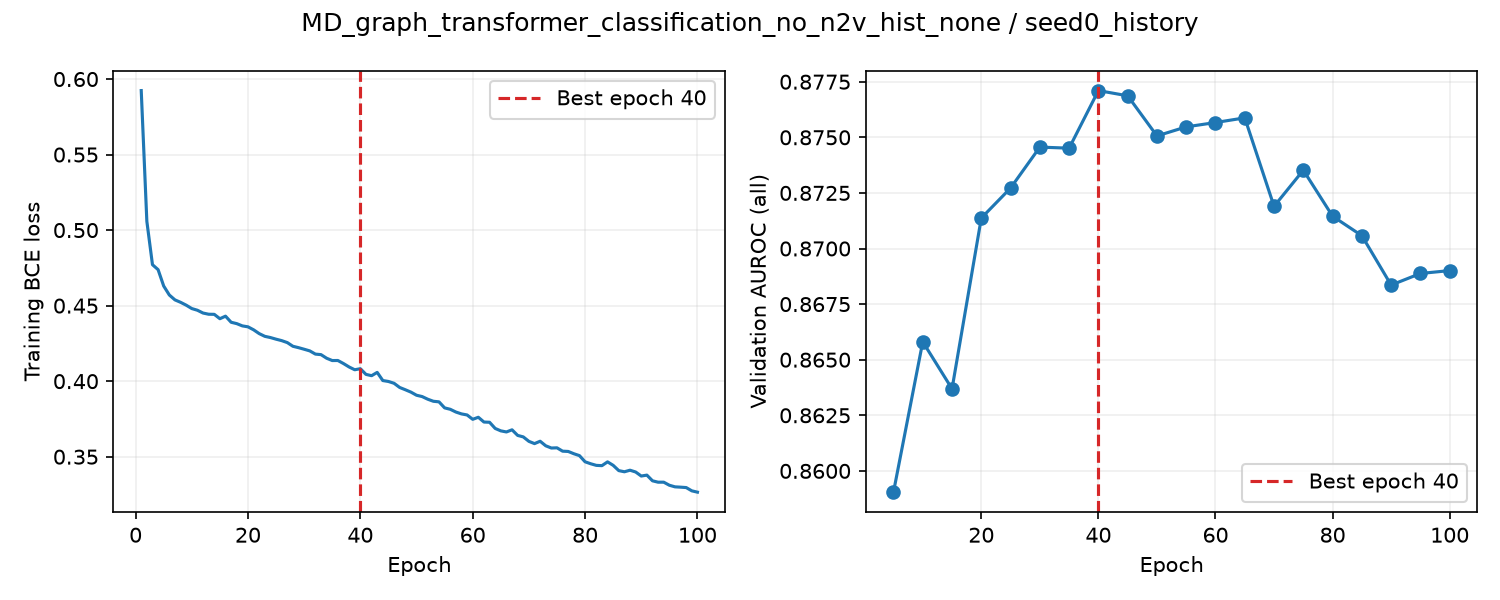

The file beside this chart, header and first rows:
epoch, train_loss, valid_auroc, valid_mae, epoch_seconds, elapsed_seconds, is_best, best_epoch
1, 0.5924, , , 6.644, 6.644, False, 0
2, 0.5058, , , 6.22, 13.25, False, 0
3, 0.4771, , , 6.207, 19.47, False, 0
4, 0.4738, , , 6.206, 25.7, False, 0
5, 0.463, 0.859, , 12.79, 38.5, True, 5
6, 0.457, , , 6.307, 44.95, False, 5
7, 0.4538, , , 6.207, 51.18, False, 5
8, 0.4522, , , 6.208, 57.41, False, 5
9, 0.4503, , , 6.219, 63.66, False, 5
10, 0.4481, 0.8658, , 12.7, 76.39, True, 10
11, 0.4469, , , 6.519, 83.04, False, 10
12, 0.4451, , , 6.217, 89.28, False, 10
13, 0.4443, , , 6.221, 95.52, False, 10
14, 0.4442, , , 6.225, 101.8, False, 10
15, 0.4413, 0.8637, , 12.68, 114.5, False, 10
16, 0.443, , , 6.352, 120.9, False, 10
17, 0.439, , , 6.222, 127.2, False, 10
18, 0.4381, , , 6.221, 133.4, False, 10
19, 0.4366, , , 6.222, 139.7, False, 10
20, 0.436, 0.8714, , 12.77, 152.5, True, 20
21, 0.434, , , 6.342, 158.9, False, 20
22, 0.4315, , , 6.221, 165.2, False, 20
23, 0.4297, , , 6.229, 171.4, False, 20
24, 0.4289, , , 6.219, 177.7, False, 20
25, 0.4278, 0.8727, , 12.78, 190.5, True, 25
26, 0.4268, , , 6.408, 197, False, 25
27, 0.4255, , , 6.219, 203.3, False, 25
28, 0.4231, , , 6.226, 209.5, False, 25
29, 0.4222, , , 6.241, 215.8, False, 25
30, 0.4211, 0.8746, , 12.76, 228.6, True, 30
31, 0.42, , , 6.348, 235.1, False, 30
32, 0.4179, , , 6.224, 241.4, False, 30
33, 0.4176, , , 6.213, 247.6, False, 30
34, 0.4152, , , 6.234, 253.9, False, 30
35, 0.4137, 0.8745, , 12.8, 266.7, False, 30
36, 0.4137, , , 6.41, 273.2, False, 30
37, 0.4117, , , 6.224, 279.5, False, 30
38, 0.4094, , , 6.224, 285.7, False, 30
39, 0.4076, , , 6.241, 292, False, 30
40, 0.4082, 0.8771, , 12.83, 304.8, True, 40
41, 0.4045, , , 6.335, 311.3, False, 40
42, 0.4036, , , 6.222, 317.6, False, 40
43, 0.4058, , , 6.228, 323.8, False, 40
44, 0.4004, , , 6.247, 330.1, False, 40
45, 0.3998, 0.8769, , 12.84, 343, False, 40
46, 0.3986, , , 6.341, 349.4, False, 40
47, 0.3958, , , 6.219, 355.7, False, 40
48, 0.3943, , , 6.23, 361.9, False, 40
49, 0.3928, , , 6.239, 368.2, False, 40
50, 0.3907, 0.8751, , 12.86, 381.1, False, 40
51, 0.3898, , , 6.331, 387.5, False, 40
52, 0.388, , , 6.238, 393.8, False, 40
53, 0.3867, , , 6.231, 400, False, 40
54, 0.3863, , , 6.241, 406.3, False, 40
55, 0.3823, 0.8755, , 13.03, 419.4, False, 40
56, 0.3814, , , 6.398, 425.9, False, 40
57, 0.3796, , , 6.273, 432.2, False, 40
58, 0.3783, , , 6.277, 438.5, False, 40
59, 0.3776, , , 6.34, 444.8, False, 40
60, 0.3747, 0.8757, , 13.14, 458, False, 40
... 40 more rows
